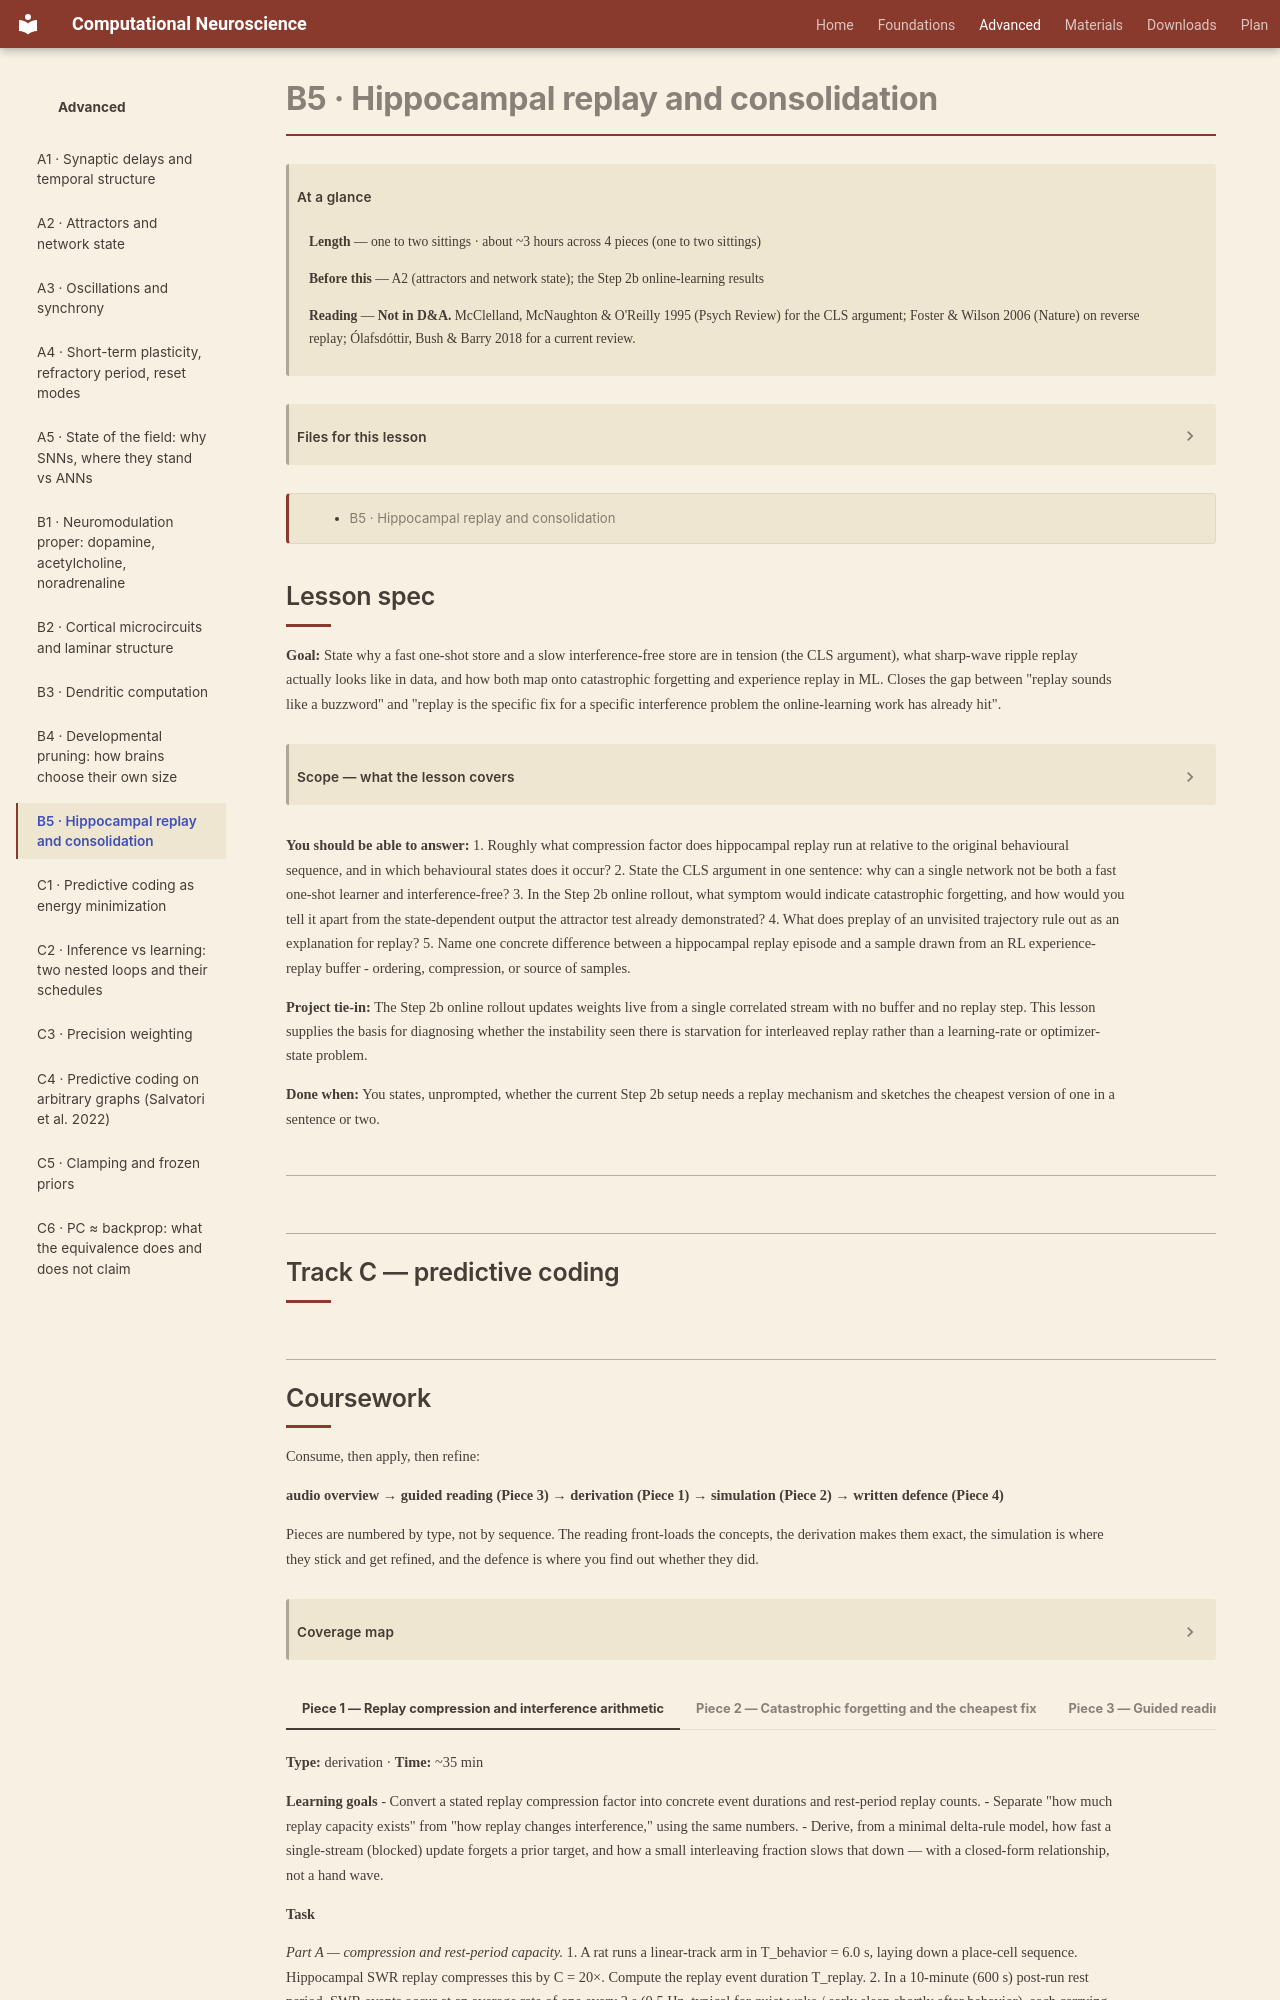

repository: kaleLetendre/comp-neuro-course · page: advanced/B5/index.html · generator: mkdocs

# B5 · Hippocampal replay and consolidation

!!! abstract "At a glance"

    **Length** — one to two sittings · about ~3 hours across 4 pieces (one to two sittings)
    **Before this** — A2 (attractors and network state); the Step 2b online-learning results
    **Reading** — **Not in D&A.** McClelland, McNaughton & O'Reilly 1995 (Psych Review) for the CLS argument; Foster & Wilson 2006 (Nature) on reverse replay; Ólafsdóttir, Bush & Barry 2018 for a current review.

[TOC]

## Lesson spec

**Goal:** State why a fast one-shot store and a slow interference-free store are in tension (the CLS argument), what sharp-wave ripple replay actually looks like in data, and how both map onto catastrophic forgetting and experience replay in ML. Closes the gap between "replay sounds like a buzzword" and "replay is the specific fix for a specific interference problem the online-learning work has already hit".

??? note "Scope — what the lesson covers"

    - Sharp-wave ripple replay as observed: forward and reverse place-cell sequences, ~10-20x temporal compression, in quiet wake and slow-wave sleep rather than during active behaviour
    - Systems consolidation: hippocampus as fast episodic store, neocortex as slow interleaved store, replay as the offline training signal between them
    - Complementary Learning Systems (McClelland, McNaughton & O'Reilly): the explicit argument that one network cannot be both fast-learning and interference-free, stated as a trade-off rather than an assertion
    - Catastrophic forgetting as the ML restatement of the same problem, and RL experience-replay buffers as the engineering answer - what corresponds to hippocampal replay and what does not
    - Preplay of never-experienced trajectories, and what it implies about planning versus pure rehearsal
    - Not covered: the mechanisms generating ripple oscillations (A3), the PC inference/learning schedule (C2)

**You should be able to answer:**
1. Roughly what compression factor does hippocampal replay run at relative to the original behavioural sequence, and in which behavioural states does it occur?
2. State the CLS argument in one sentence: why can a single network not be both a fast one-shot learner and interference-free?
3. In the Step 2b online rollout, what symptom would indicate catastrophic forgetting, and how would you tell it apart from the state-dependent output the attractor test already demonstrated?
4. What does preplay of an unvisited trajectory rule out as an explanation for replay?
5. Name one concrete difference between a hippocampal replay episode and a sample drawn from an RL experience-replay buffer - ordering, compression, or source of samples.

**Project tie-in:** The Step 2b online rollout updates weights live from a single correlated stream with no buffer and no replay step. This lesson supplies the basis for diagnosing whether the instability seen there is starvation for interleaved replay rather than a learning-rate or optimizer-state problem.

**Done when:** You states, unprompted, whether the current Step 2b setup needs a replay mechanism and sketches the cheapest version of one in a sentence or two.

---

## Track C — predictive coding
